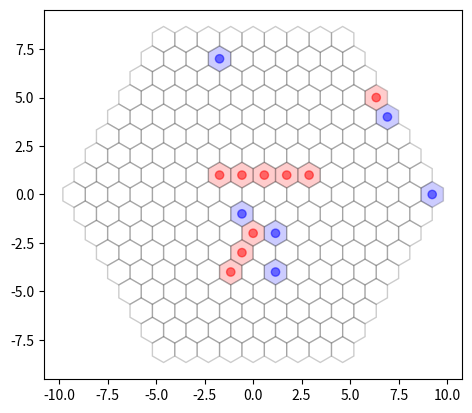
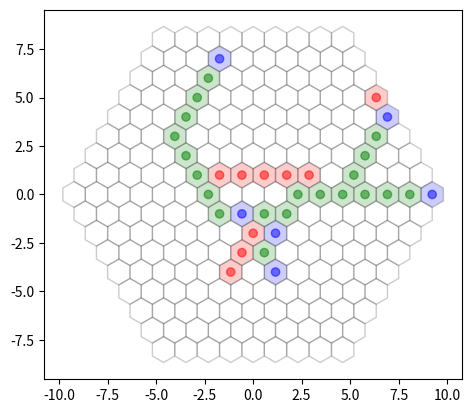

The matplotlib source for these figures, in order:
import time

class Hex_Grid:
    '''
    Creates a hex grid (single hex=radius 0) centered at (0,0,0)
    where tiles can be empty, cities, obstacles or roads
    
    Tiles are represented by a tuple (i,j,k), where:
        i is the coordinate in the NW-SE axis
        j is the coordinate in the NE-SW axis
        k is the coordinate in the S-N axis
        
    Note: the coordinates always sum to 0
    '''
    def __init__(self, radius):
        #tiles stored as a dictionary from coordinates to state
        self.tiles=create_grid(radius)
        
    def set_cities(self, coord_list):
        for coord in coord_list:
            if coord in self.tiles.keys():
                self.tiles[coord]='city'
            else:
                print("Coord {} not in grid".format(coord))
            
    def set_obstacles(self, coord_list):
        for coord in coord_list:
            if coord in self.tiles.keys():
                self.tiles[coord]='obstacle'
            else:
                print("Coord {} not in grid".format(coord))
                
    def set_roads(self, coord_list):
        for coord in coord_list:
            if coord in self.tiles.keys():
                self.tiles[coord]='road'
            else:
                print("Coord {} not in grid".format(coord))
                
    def get_neighbors(self, tile):
        neighbors=[]
        current=(tile[0]+1,tile[1]-1,tile[2]) #right neighbor
        if current in self.tiles.keys():
            neighbors.append(current)
        current=nw_move(current)
        if current in self.tiles.keys():
            neighbors.append(current)
        current=w_move(current)
        if current in self.tiles.keys():
            neighbors.append(current)
        current=sw_move(current)
        if current in self.tiles.keys():
            neighbors.append(current)
        current=se_move(current)
        if current in self.tiles.keys():
            neighbors.append(current)
        current=e_move(current)
        if current in self.tiles.keys():
            neighbors.append(current)
        return neighbors
                
    def plot(self, labels=0):
        import matplotlib.pyplot as plt
        from matplotlib.patches import RegularPolygon
        import numpy as np
        
        coord = list(self.tiles.keys())
        color_code={'empty':'White', 'city':'Blue', 'obstacle':'Red', 'road':'Green'}
        colors = [color_code[self.tiles[c]] for c in coord]

        # Vertical cartesian coords
        vcoord = [c[2] for c in coord]
        # Horizontal cartersian coords
        hcoord = [2. * np.sin(np.radians(60)) * (c[0] - c[1]) /3. for c in coord]
        
        fig, ax = plt.subplots(1)
        ax.set_aspect('equal')
        # Add some coloured hexagons
        for x, y, c in zip(hcoord, vcoord, colors):
            color = c[0].lower()  # matplotlib understands lower case words for colours
            hex = RegularPolygon((x, y), numVertices=6, radius=2. / 3., 
                                 orientation=np.radians(0), 
                                 facecolor=color, alpha=0.2, edgecolor='k')
            ax.add_patch(hex) 
        # Also add scatter points in hexagon centres
        ax.scatter(hcoord, vcoord, c=[c[0].lower() for c in colors], alpha=0.5)
        plt.show()
        plt.clf()
        
    def __str__(self):
        mt=[[coord,state] for coord, state in self.tiles.items()]
        coords=[mt[i][0] for i in range(len(mt))]
        formated=format_tuples(coords)
        for i in range(len(mt)):
            mt[i][0]=formated[i]
        txt=''
        for i in range(len(mt)):
            txt+=mt[i][0]
            txt+=(' '*(9-len(mt[i][1])))
            txt+=mt[i][1]
            txt+='\n'
        return txt
            
#-----------------------------------------------------------------        
'''
Functions for Hex_Grid
'''

def create_grid(radius):
    tiles={(0,0,0):'empty'}
    for r in range(1,radius+1):
        current=(r,-r,0)
        for j in range(r):
            current=nw_move(current)
            tiles[current]='empty'
        for j in range(r):
            current=w_move(current)
            tiles[current]='empty'
        for j in range(r):
            current=sw_move(current)
            tiles[current]='empty'
        for j in range(r):
            current=se_move(current)
            tiles[current]='empty'
        for j in range(r):
            current=e_move(current)
            tiles[current]='empty'
        for j in range(r):
            current=ne_move(current)
            tiles[current]='empty'
    return tiles
            
def nw_move(old):
    return (old[0]-1,old[1],old[2]+1)

def w_move(old):
    return (old[0]-1,old[1]+1,old[2])

def sw_move(old):
    return (old[0],old[1]+1,old[2]-1)

def se_move(old):
    return (old[0]+1,old[1],old[2]-1)

def e_move(old):
    return (old[0]+1,old[1]-1,old[2])

def ne_move(old):
    return (old[0],old[1]-1,old[2]+1)


def format_tuples(tup_list):
    i_coords=[str(tup[0]) for tup in tup_list]
    j_coords=[str(tup[1]) for tup in tup_list]
    k_coords=[str(tup[2]) for tup in tup_list]
    
    i_len=max([len(i) for i in i_coords])
    j_len=max([len(j) for j in j_coords])
    k_len=max([len(k) for k in k_coords])
    
    str_list=[]
    
    for n in range(len(tup_list)):
        txt='('
        txt+=(' '*(i_len-len(i_coords[n])))
        txt+=str(i_coords[n])
        txt+=', '
        txt+=(' '*(j_len-len(j_coords[n])))
        txt+=str(j_coords[n])
        txt+=', '
        txt+=(' '*(k_len-len(k_coords[n])))
        txt+=str(k_coords[n])
        txt+=')'
        str_list.append(txt)
    
    return str_list

#-----------------------------------------------------------------
'''
Steiner tree implementation
'''
def steiner(points,grid):
    '''
    Function(set or list) -> set
    Returns the Steiner points to be added (without the original nodes)
    '''
    
    s0=list(points)[0]
    points=set(points)
    Q=[{s0}]    #Priority queue
    tested=[]
    cont=0
    
    while Q:
        current_tree=min(Q, key=lambda t:cost(t,points,grid))
        Q.remove(current_tree)
        cont+=1
        print("Size={}, attempt={}".format(len(current_tree),cont))
        if points.issubset(current_tree):
            return current_tree-points
        tested.append(current_tree)
        for n in tree_neighbors(current_tree,grid):
            tree_with_n=current_tree|{n}
            if tree_with_n not in tested:
                Q.append(tree_with_n)
    print("No tree found")
    return None

def tree_neighbors(tree,grid):
    '''
    Function(set)->set
    '''
    neighbors=set()
    for node in tree:
        neighbors.update(grid.get_neighbors(node))
    neighbors=neighbors-tree
    obstacles=set()
    for tile in neighbors:
        if grid.tiles[tile]=='obstacle':
            obstacles.add(tile)
    return neighbors-obstacles    

def cost(tree, points, grid):
    cost=0
    for p in points:
        if p not in tree:
            cost+=len(ax_to_tree(p,tree,grid))-1
    return cost
    
def ax_to_tree(start,tree,grid):
    '''
    Modified A* pathfinding algorithm
    instead of finding path from node A to node B,
    finds path from node A to any node in tree T
    '''
    queue={start:(0,None)} #dictionary from untested nodes to [distance to start, previous node]
    tested={} #dictionary from tested nodes to [distance to start, previous node]
    
    while queue:
        current=min(queue.keys(), key=lambda n:(queue[n][0]+min([distance(n,t) for t in tree])))
        g_current, parent=queue.pop(current)
        tested[current]=(g_current,parent)
        
        if current in tree:
            path=get_path(current,tested)
            return path
        
        for nb in grid.get_neighbors(current):
            if (nb not in tested.keys()) and grid.tiles[nb]!='obstacle':
                if (nb not in queue.keys()) or g_current+1<queue[nb][0]:
                    queue[nb]=(g_current+1,current)
    
    
def distance(A,B):
    return (abs(A[0] - B[0]) + abs(A[1] - B[1]) + abs(A[2] - B[2])) / 2

def get_path(end,graph):
    path={end}
    parent=graph[end][1]
    while parent:
        path.add(parent)
        parent=graph[parent][1]
    return path

#-----------------------------------------------------------------
'''
Main contains a basic usage example
Read comments on Hex_Grid class for an explanation
    on the coordinate system
'''    
   
def main():
    t0=time.time()
    grid=Hex_Grid(8)
    grid.set_cities([(0,1,-1),(2,0,-2),(-5,-2,7),(8,-8,0),(4,-8,4),(3,1,-4)])
    grid.set_obstacles([(-2,1,1),(-1,0,1),(0,-1,1),(1,-2,1),(2,-3,1),(1,1,-2),(1,2,-3),(1,3,-4),(3,-8,5)])
    grid.plot()
    roads=steiner([(0,1,-1),(2,0,-2),(-5,-2,7),(8,-8,0),(4,-8,4),(3,1,-4)],grid)
    if roads:
        grid.set_roads(roads)
    grid.plot()
    print("Time={}".format(time.time()-t0))
    

if __name__ == "__main__":
    main()
